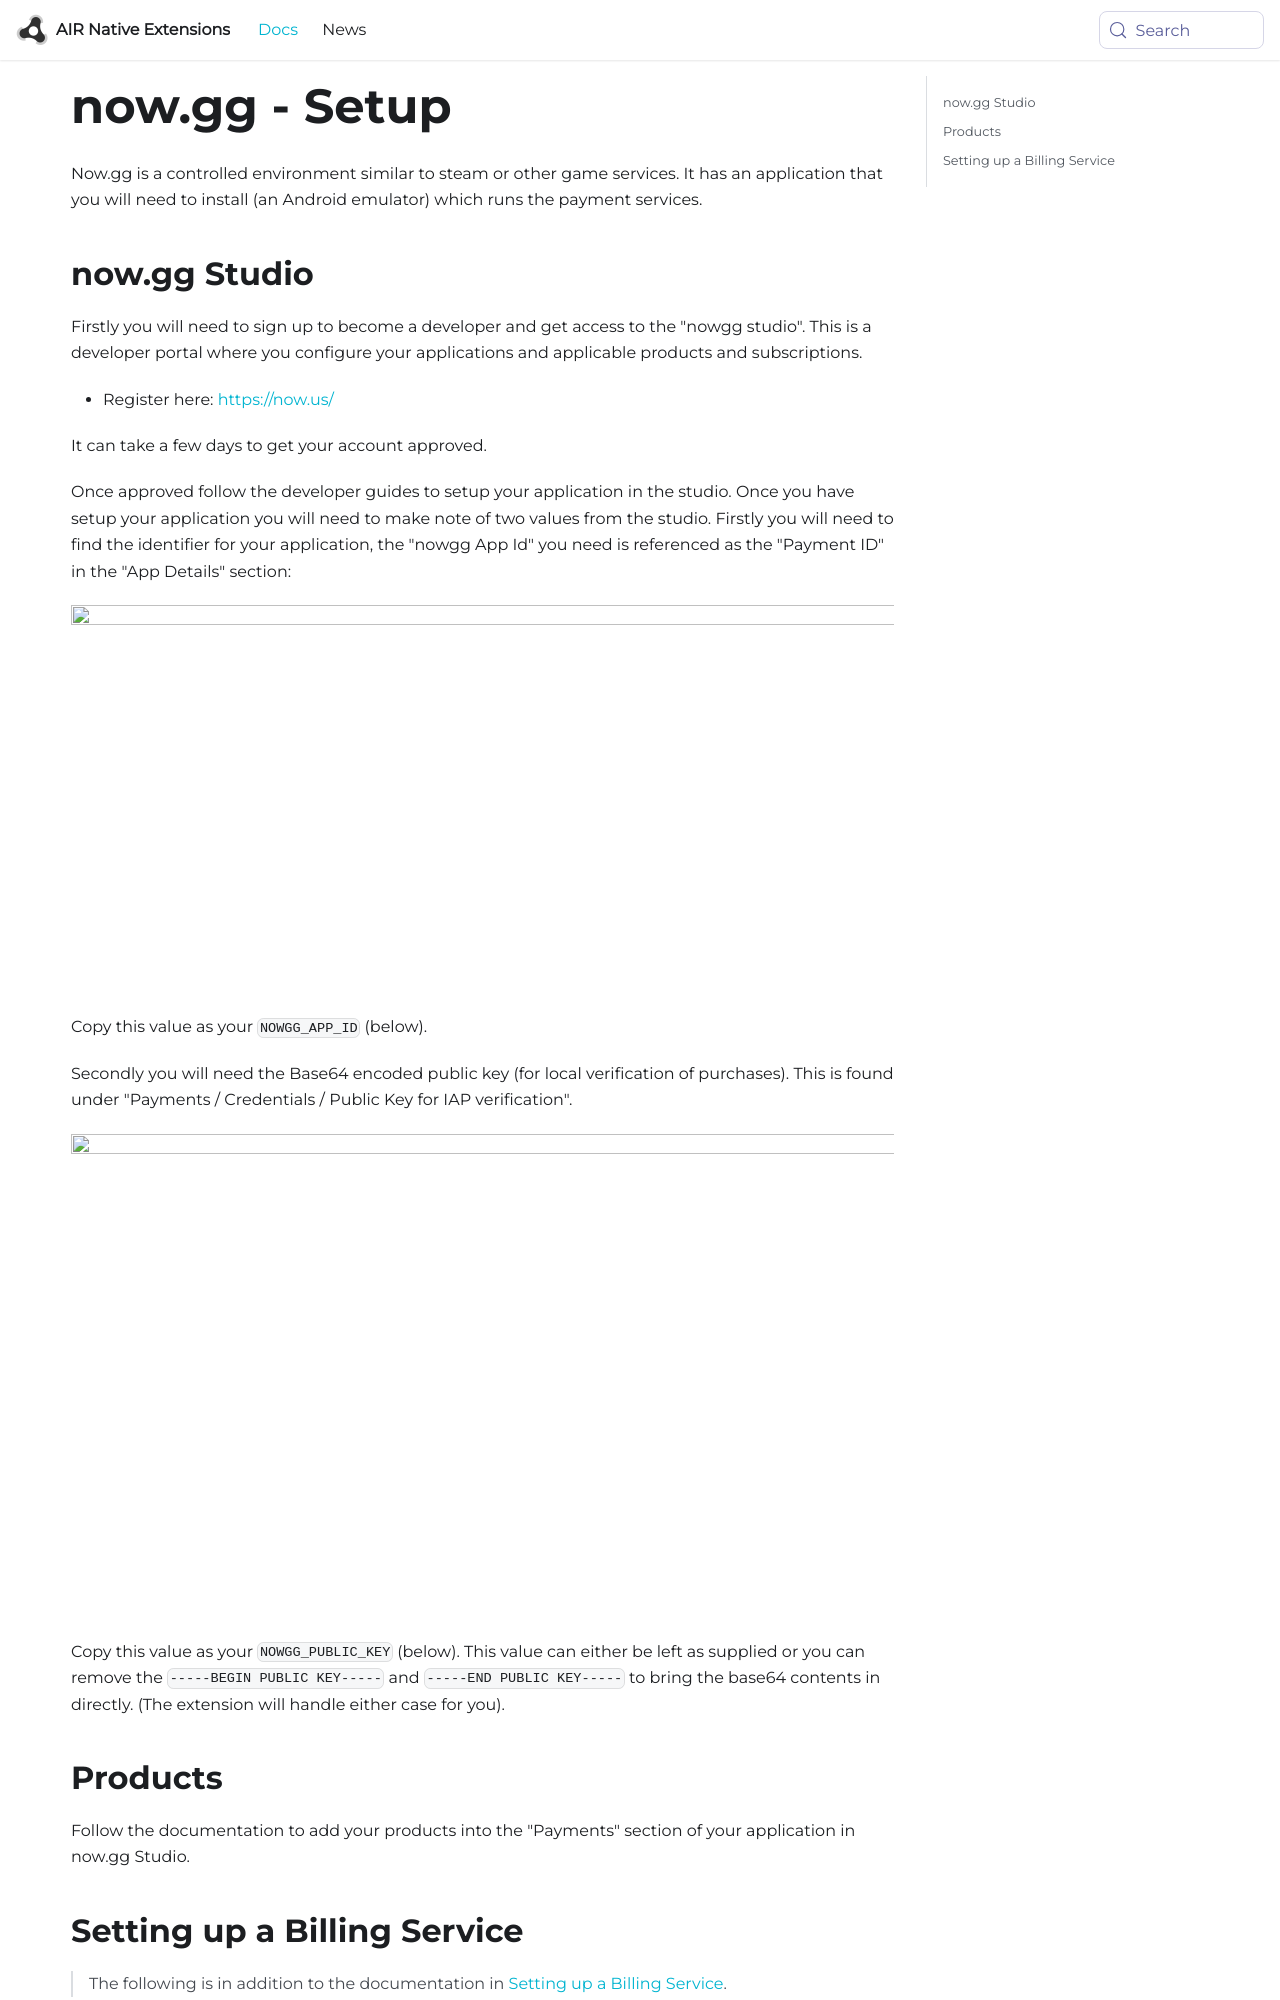

repository: airnativeextensions/nativeextensions-documentation · page: docs/inappbilling/nowgg/nowgg-payments/index.html · generator: docusaurus

---
title: now.gg - Setup
sidebar_label: Setup
---


Now.gg is a controlled environment similar to steam or other game services. It has an application that you will need to install (an Android emulator) which runs the payment services. 


## now.gg Studio

Firstly you will need to sign up to become a developer and get access to the "nowgg studio". This is a developer portal where you configure your applications and applicable products and subscriptions.

- Register here: https://now.us/

It can take a few days to get your account approved. 

Once approved follow the developer guides to setup your application in the studio. Once you have setup your application you will need to make note of two values from the studio. Firstly you will need to find the identifier for your application, the "nowgg App Id" you need is referenced as the "Payment ID" in the "App Details" section:

![](images/nowgg-app-id.png)

Copy this value as your `NOWGG_APP_ID` (below).

Secondly you will need the Base64 encoded public key (for local verification of purchases). This is found under "Payments / Credentials / Public Key for IAP verification". 

![](images/nowgg-public-key.png)

Copy this value as your `NOWGG_PUBLIC_KEY` (below). This value can either be left as supplied or you can remove the `-----BEGIN PUBLIC KEY-----` and `-----END PUBLIC KEY-----` to bring the base64 contents in directly. (The extension will handle either case for you).


## Products

Follow the documentation to add your products into the "Payments" section of your application in now.gg Studio.
